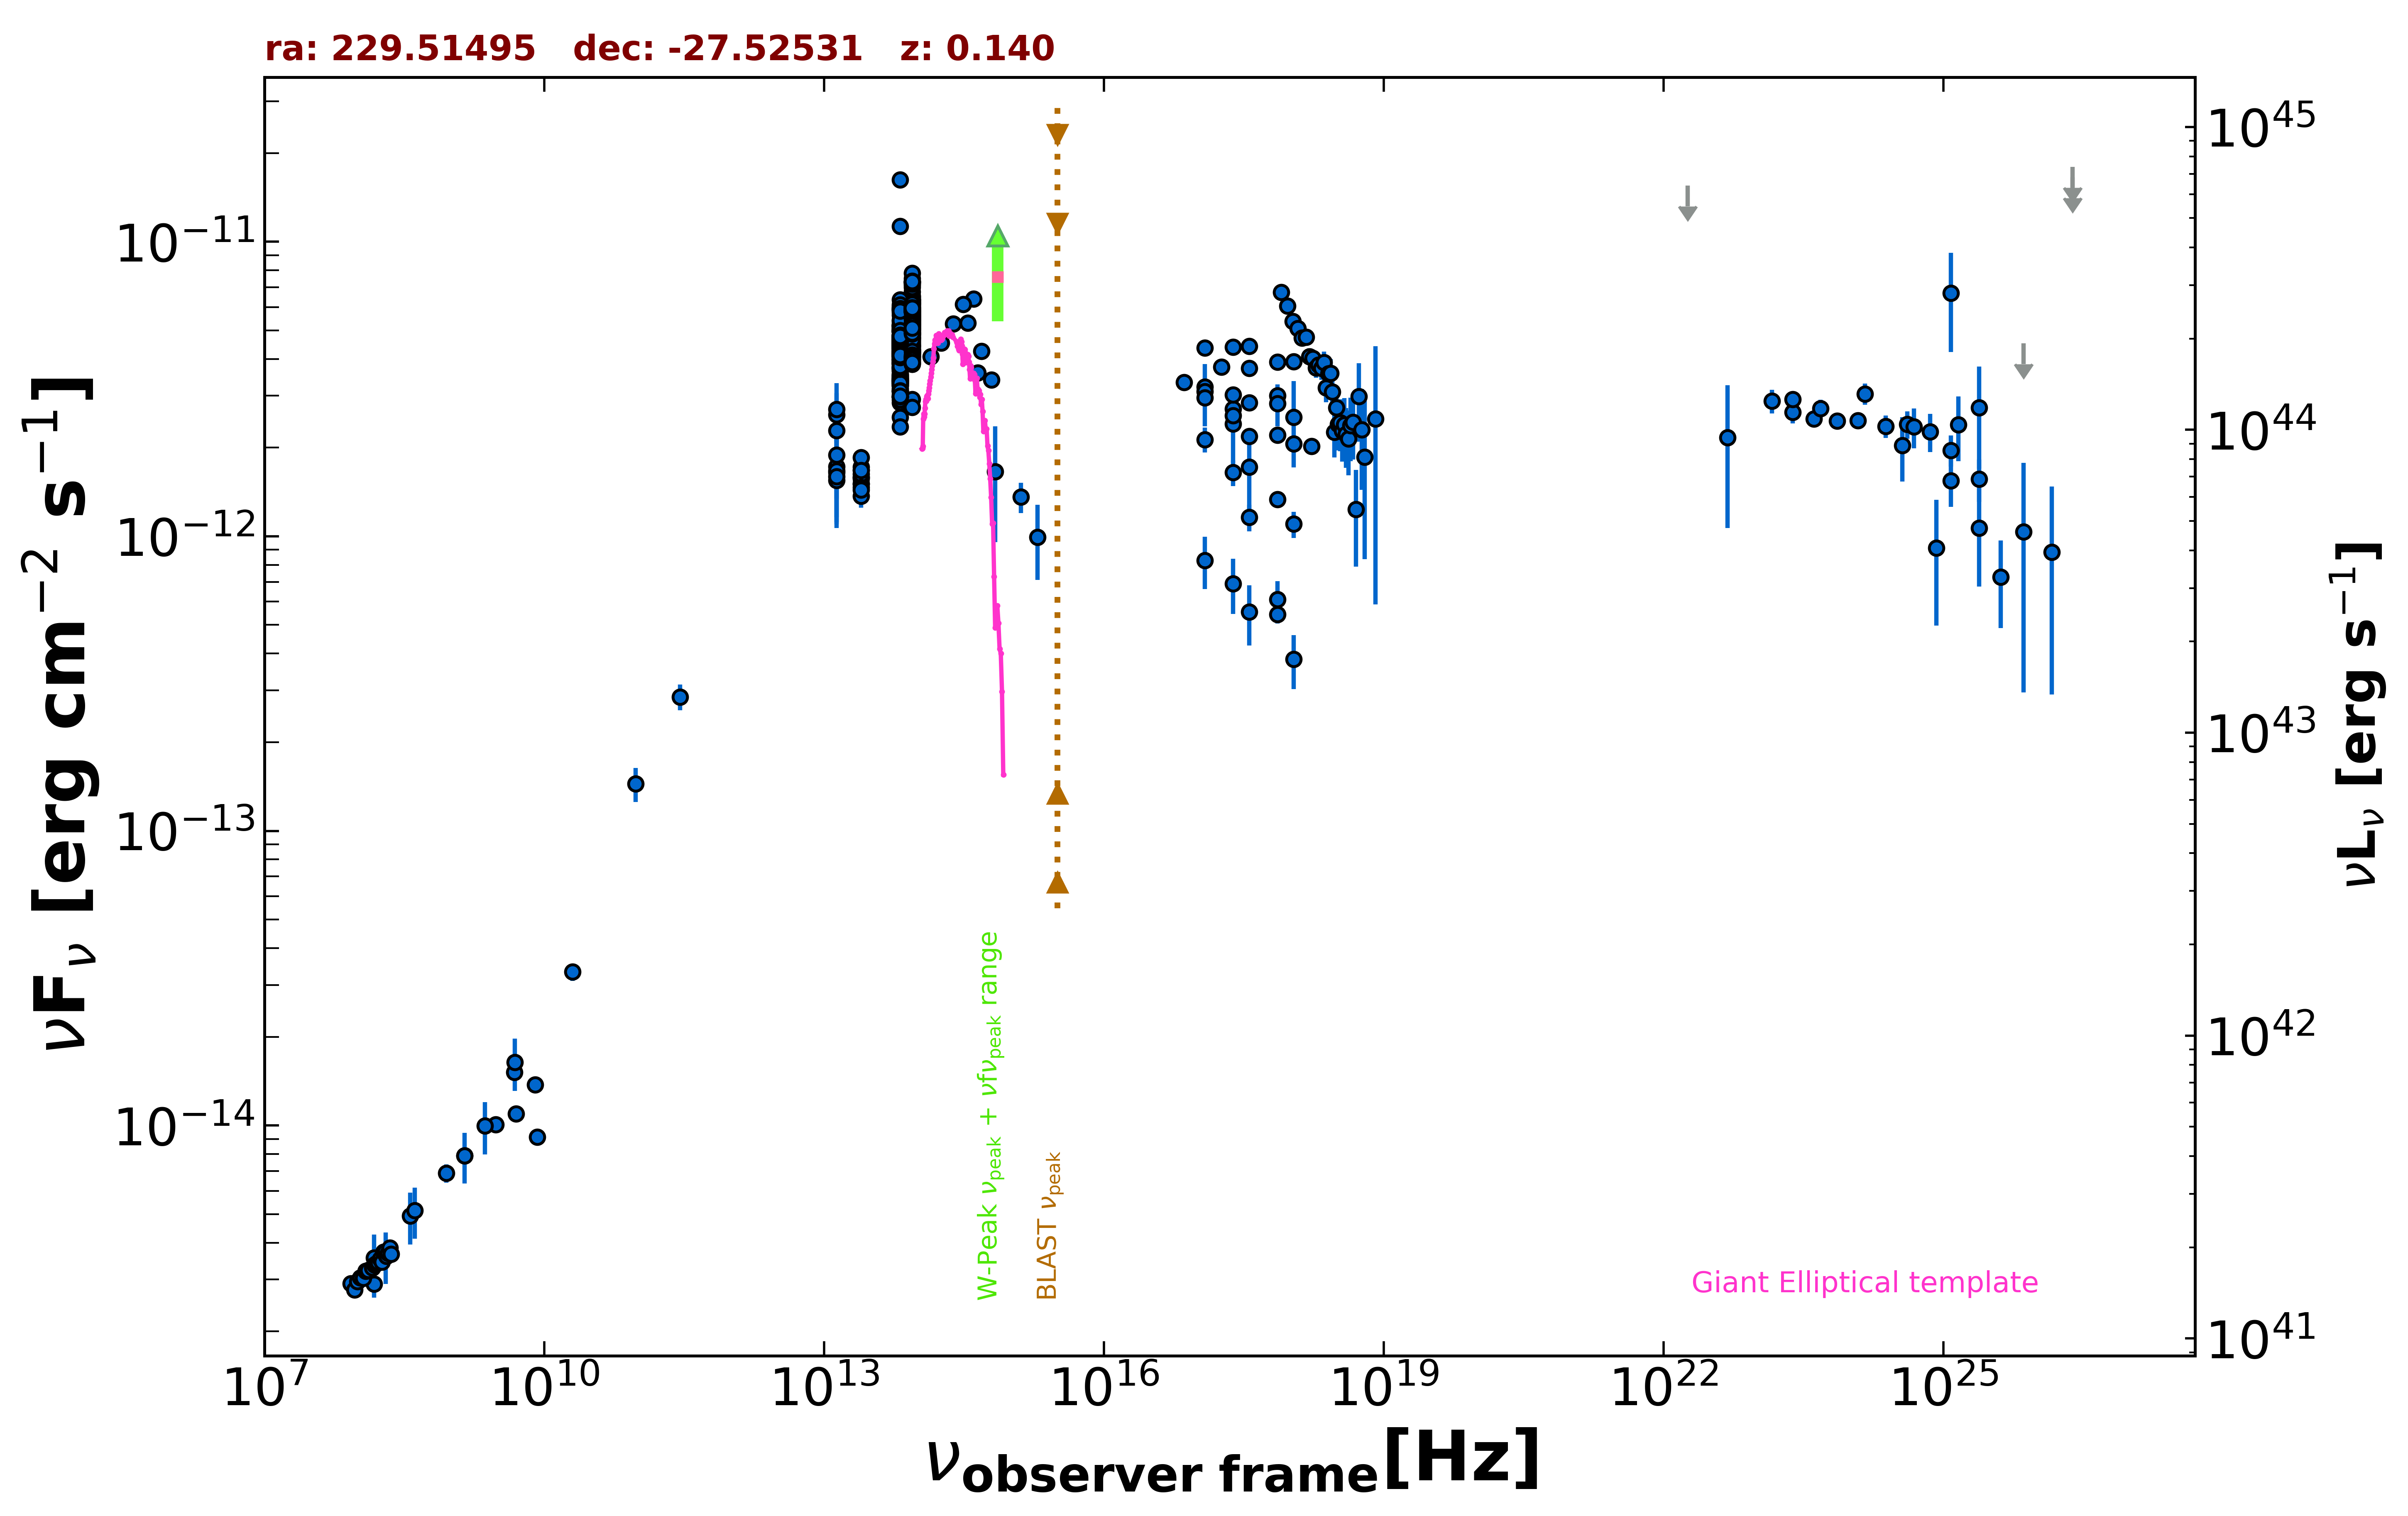

Data behind this chart, as committed beside it:
freq., flux, err_flux, MJD_start, MJD_end, flag, catalog, reference
1.400e+09, 7.899e-15, 2.365e-16, 55000, 55000, , NVSS, Condon et al. 1998  AJ  115  1693
8.870e+08, 6.881e-15, 4.860e-16, 55000, 55000, , RACS, Hale et al. 2021  PASA  38  e058
3.000e+09, 1.006e-14, 5.550e-17, 55000, 55000, , VLASSQL, Gordon et al. 2021  ApJS  255  30
2.418e+17, 2.709e-12, 1.550e-14, 55000, 55000, , 4XMM-DR13, Webb et al. 2020  A&A  641  A136
7.253e+16, 3.333e-12, 3.100e-14, 55000, 55000, , 4XMM-DR13, Webb et al. 2020  A&A  641  A136
1.813e+17, 3.752e-12, 2.100e-14, 55000, 55000, , 4XMM-DR13, Webb et al. 2020  A&A  641  A136
3.627e+17, 3.716e-12, 1.900e-14, 55000, 55000, , 4XMM-DR13, Webb et al. 2020  A&A  641  A136
7.253e+17, 3.001e-12, 2.700e-14, 55000, 55000, , 4XMM-DR13, Webb et al. 2020  A&A  641  A136
1.692e+18, 2.021e-12, 4.500e-14, 55000, 55000, , 4XMM-DR13, Webb et al. 2020  A&A  641  A136
2.418e+17, 3.026e-12, 8.900e-14, 56931, 58561, , 1OUSX, Giommi et al. in preparation
1.209e+17, 3.216e-12, 1.000e-13, 56931, 58561, , 1OUSX, Giommi et al. in preparation
3.627e+17, 2.837e-12, 7.900e-14, 56931, 58561, , 1OUSX, Giommi et al. in preparation
7.253e+17, 2.208e-12, 4.100e-14, 56931, 58561, , 1OUSX, Giommi et al. in preparation
1.088e+18, 2.062e-12, 8.500e-14, 56931, 58561, , 1OUSX, Giommi et al. in preparation
1.500e+08, 2.894e-15, 2.895e-16, 55000, 55000, , TGSS150, Intema et al. 2017  A&A  598  A781
5.000e+09, 1.095e-14, 6.000e-16, 55000, 55000, , AT20G, Murphy et al. 2010  MNRAS  402  2403
8.000e+09, 1.376e-14, 8.000e-16, 55000, 55000, , AT20G, Murphy et al. 2010  MNRAS  402  2403
2.000e+10, 3.320e-14, 2.200e-15, 55000, 55000, , AT20G, Murphy et al. 2010  MNRAS  402  2403
8.400e+09, 9.131e-15, 0.000e+00, 55000, 55000, , CRATES, Healey et al. 2007  ApJS  171  61
4.800e+09, 1.517e-14, 9.100e-16, 55000, 55000, , PMN, Griffith et al. 1993-1996  VizieR  VIII/…
2.850e+11, 2.850e-13, 2.850e-14, 57127, 57127, , ALMA, Bonato et al. 2019  MNRAS  485  1188
9.506e+10, 1.445e-13, 1.900e-14, 57127, 57127, , ALMA, Bonato et al. 2019  MNRAS  485  1188
1.389e+14, 4.067e-12, 1.875e-13, 55000, 55000, , 2MASS, Skrutskie et al. 2006  AJ  131  1163
1.804e+14, 4.533e-12, 2.965e-13, 55000, 55000, , 2MASS, Skrutskie et al. 2006  AJ  131  1163
2.427e+14, 5.271e-12, 2.965e-13, 55000, 55000, , 2MASS, Skrutskie et al. 2006  AJ  131  1163
8.817e+13, 4.648e-12, 6.500e-15, 55000, 55000, , UNWISE, Schlafly et al. 2019  ApJS  240  30
6.517e+13, 3.975e-12, 7.500e-15, 55000, 55000, , UNWISE, Schlafly et al. 2019  ApJS  240  30
8.817e+13, 4.563e-12, 9.700e-14, 55000, 55000, , WISE, Wright et al. 2010  AJ  140  1868
6.517e+13, 3.630e-12, 7.000e-14, 55000, 55000, , WISE, Wright et al. 2010  AJ  140  1868
2.498e+13, 1.582e-12, 5.800e-14, 55000, 55000, , WISE, Wright et al. 2010  AJ  140  1868
1.363e+13, 1.726e-12, 2.040e-13, 55000, 55000, , WISE, Wright et al. 2010  AJ  140  1868
8.817e+13, 5.745e-12, 1.220e-13, 57068, 57068, , NEOWISE, Mainzer et al. 2014  ApJ  792  30
6.517e+13, 4.400e-12, 9.300e-14, 57068, 57068, , NEOWISE, Mainzer et al. 2014  ApJ  792  30
8.817e+13, 5.411e-12, 1.095e-13, 57065, 57065, , NEOWISE, Mainzer et al. 2014  ApJ  792  30
6.517e+13, 4.233e-12, 9.750e-14, 57065, 57065, , NEOWISE, Mainzer et al. 2014  ApJ  792  30
8.817e+13, 5.466e-12, 9.550e-14, 57068, 57068, , NEOWISE, Mainzer et al. 2014  ApJ  792  30
6.517e+13, 4.441e-12, 9.000e-14, 57068, 57068, , NEOWISE, Mainzer et al. 2014  ApJ  792  30
8.817e+13, 5.547e-12, 9.200e-14, 57065, 57065, , NEOWISE, Mainzer et al. 2014  ApJ  792  30
6.517e+13, 4.486e-12, 1.155e-13, 57065, 57065, , NEOWISE, Mainzer et al. 2014  ApJ  792  30
8.817e+13, 5.386e-12, 9.450e-14, 57068, 57068, , NEOWISE, Mainzer et al. 2014  ApJ  792  30
6.517e+13, 4.490e-12, 1.035e-13, 57068, 57068, , NEOWISE, Mainzer et al. 2014  ApJ  792  30
8.817e+13, 5.729e-12, 1.210e-13, 57068, 57068, , NEOWISE, Mainzer et al. 2014  ApJ  792  30
6.517e+13, 4.646e-12, 1.200e-13, 57068, 57068, , NEOWISE, Mainzer et al. 2014  ApJ  792  30
8.817e+13, 5.486e-12, 9.600e-14, 57068, 57068, , NEOWISE, Mainzer et al. 2014  ApJ  792  30
6.517e+13, 4.527e-12, 9.150e-14, 57068, 57068, , NEOWISE, Mainzer et al. 2014  ApJ  792  30
8.817e+13, 4.418e-12, 8.100e-14, 57067, 57067, , NEOWISE, Mainzer et al. 2014  ApJ  792  30
6.517e+13, 3.560e-12, 8.850e-14, 57067, 57067, , NEOWISE, Mainzer et al. 2014  ApJ  792  30
8.817e+13, 5.671e-12, 1.100e-13, 57068, 57068, , NEOWISE, Mainzer et al. 2014  ApJ  792  30
6.517e+13, 4.494e-12, 9.100e-14, 57068, 57068, , NEOWISE, Mainzer et al. 2014  ApJ  792  30
8.817e+13, 5.609e-12, 1.085e-13, 57068, 57068, , NEOWISE, Mainzer et al. 2014  ApJ  792  30
6.517e+13, 4.352e-12, 8.850e-14, 57068, 57068, , NEOWISE, Mainzer et al. 2014  ApJ  792  30
8.817e+13, 5.466e-12, 1.005e-13, 57068, 57068, , NEOWISE, Mainzer et al. 2014  ApJ  792  30
6.517e+13, 4.441e-12, 1.100e-13, 57068, 57068, , NEOWISE, Mainzer et al. 2014  ApJ  792  30
8.817e+13, 5.516e-12, 1.115e-13, 57068, 57068, , NEOWISE, Mainzer et al. 2014  ApJ  792  30
6.517e+13, 4.412e-12, 8.900e-14, 57068, 57068, , NEOWISE, Mainzer et al. 2014  ApJ  792  30
8.817e+13, 5.603e-12, 9.800e-14, 57068, 57068, , NEOWISE, Mainzer et al. 2014  ApJ  792  30
6.517e+13, 4.336e-12, 1.080e-13, 57068, 57068, , NEOWISE, Mainzer et al. 2014  ApJ  792  30
8.817e+13, 5.496e-12, 1.010e-13, 57068, 57068, , NEOWISE, Mainzer et al. 2014  ApJ  792  30
6.517e+13, 4.360e-12, 8.850e-14, 57068, 57068, , NEOWISE, Mainzer et al. 2014  ApJ  792  30
8.817e+13, 5.366e-12, 1.090e-13, 57065, 57065, , NEOWISE, Mainzer et al. 2014  ApJ  792  30
... 615 more rows
